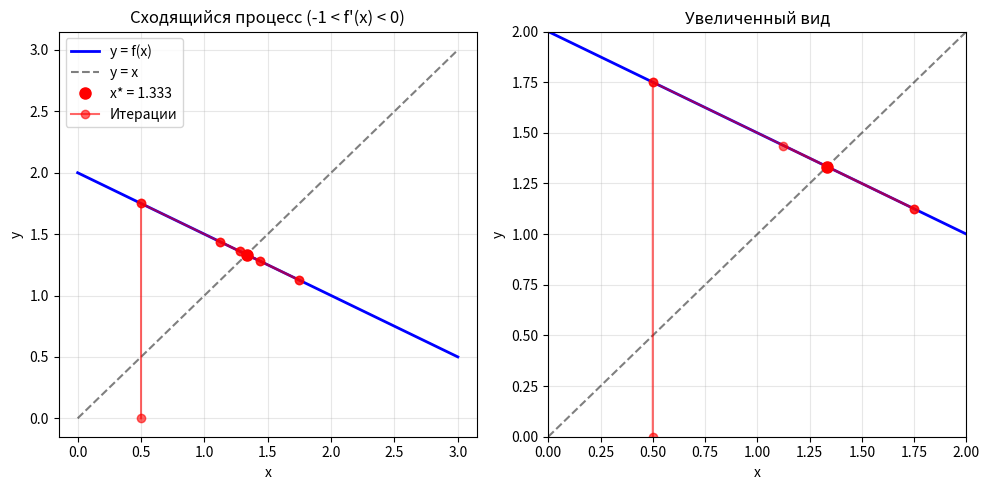

Python code for this plot:
import numpy as np
import matplotlib.pyplot as plt

# f(x) = 2 - 0.5x, f'(x) = -0.5 (удовлетворяет -1 < f'(x) < 0)
f = lambda x: 2 - 0.5 * x

x = np.linspace(0, 3, 100)
y = f(x)

plt.figure(figsize=(10, 5))

# График
plt.subplot(1, 2, 1)
plt.plot(x, y, 'b-', linewidth=2, label='y = f(x)')
plt.plot(x, x, 'k--', label='y = x', alpha=0.5)

# Точка пересечения
x_root = 4/3
plt.plot(x_root, x_root, 'ro', markersize=8, label=f'x* = {x_root:.3f}')

# Итерации
x0 = 0.5
x_current = x0
x_points, y_points = [x0], [0]

for i in range(5):
    y_new = f(x_current)
    x_points.extend([x_current, x_current])
    y_points.extend([y_new, y_new])
    x_current = y_new

plt.plot(x_points, y_points, 'r-o', alpha=0.6, label='Итерации')
plt.grid(True, alpha=0.3)
plt.title('Сходящийся процесс (-1 < f\'(x) < 0)')
plt.xlabel('x')
plt.ylabel('y')
plt.legend()

plt.subplot(1, 2, 2)
plt.plot(x, y, 'b-', linewidth=2)
plt.plot(x, x, 'k--', alpha=0.5)
plt.plot(x_root, x_root, 'ro', markersize=8)
plt.plot(x_points[:6], y_points[:6], 'r-o', alpha=0.6)
plt.xlim([0, 2])
plt.ylim([0, 2])
plt.grid(True, alpha=0.3)
plt.title('Увеличенный вид')
plt.xlabel('x')
plt.ylabel('y')

plt.tight_layout()
plt.show()

print('График построен. Итерации сходятся к x* = 1.333')
